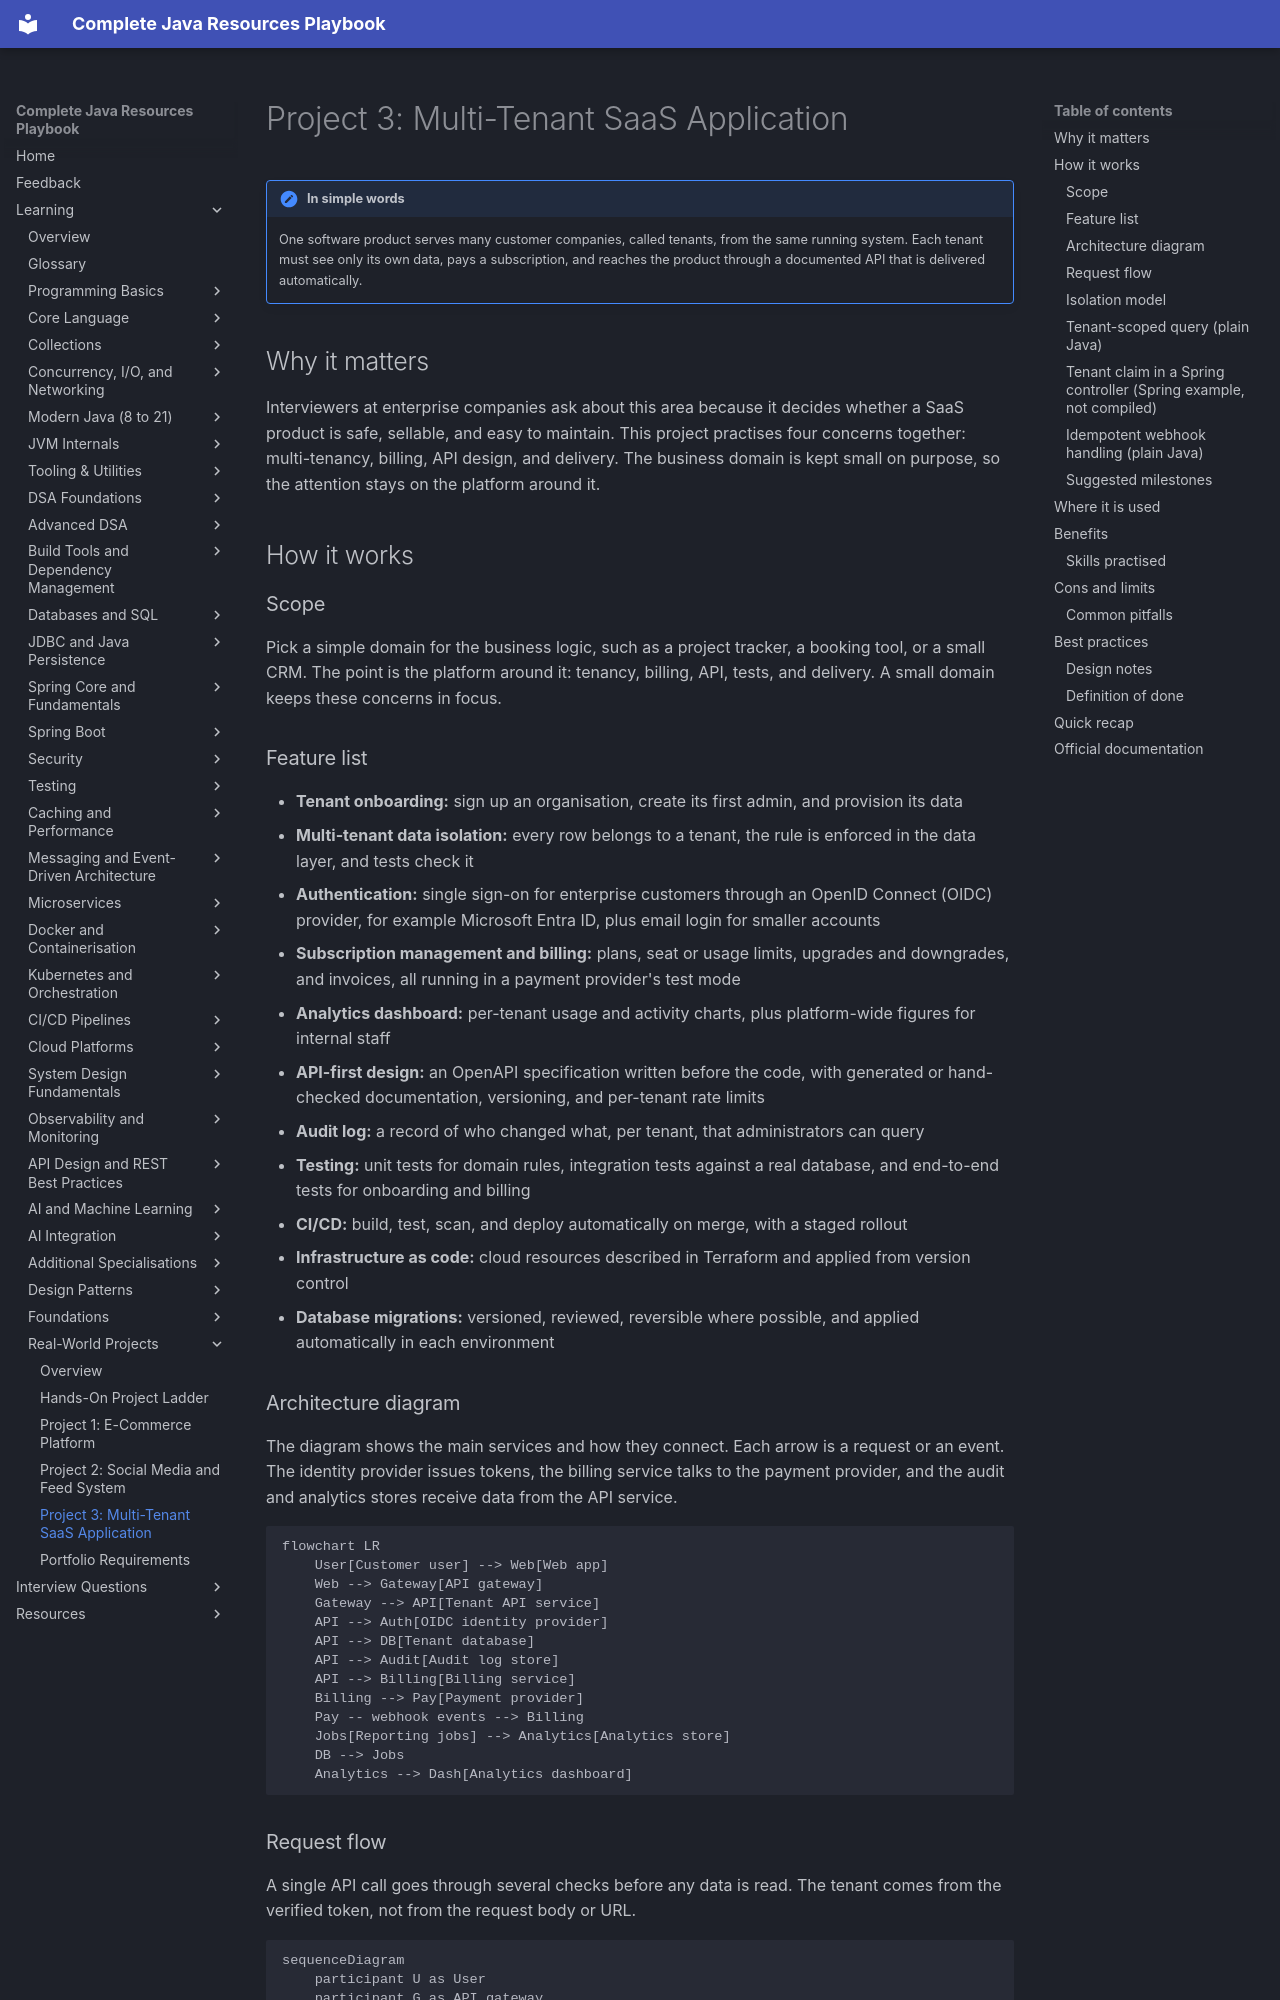

repository: AthiraMohan14/Complete-Java-Resource-PlayBook · page: learning/projects/saas-application/index.html · generator: mkdocs

# Project 3: Multi-Tenant SaaS Application

!!! note "In simple words"
    One software product serves many customer companies, called tenants, from the same running system. Each tenant must see only its own data, pays a subscription, and reaches the product through a documented API that is delivered automatically.

## Why it matters

Interviewers at enterprise companies ask about this area because it decides whether a SaaS product is safe, sellable, and easy to maintain. This project practises four concerns together: multi-tenancy, billing, API design, and delivery. The business domain is kept small on purpose, so the attention stays on the platform around it.

## How it works

### Scope

Pick a simple domain for the business logic, such as a project tracker, a booking tool, or a small CRM. The point is the platform around it: tenancy, billing, API, tests, and delivery. A small domain keeps these concerns in focus.

### Feature list

- **Tenant onboarding:** sign up an organisation, create its first admin, and provision its data
- **Multi-tenant data isolation:** every row belongs to a tenant, the rule is enforced in the data layer, and tests check it
- **Authentication:** single sign-on for enterprise customers through an OpenID Connect (OIDC) provider, for example Microsoft Entra ID, plus email login for smaller accounts
- **Subscription management and billing:** plans, seat or usage limits, upgrades and downgrades, and invoices, all running in a payment provider's test mode
- **Analytics dashboard:** per-tenant usage and activity charts, plus platform-wide figures for internal staff
- **API-first design:** an OpenAPI specification written before the code, with generated or hand-checked documentation, versioning, and per-tenant rate limits
- **Audit log:** a record of who changed what, per tenant, that administrators can query
- **Testing:** unit tests for domain rules, integration tests against a real database, and end-to-end tests for onboarding and billing
- **CI/CD:** build, test, scan, and deploy automatically on merge, with a staged rollout
- **Infrastructure as code:** cloud resources described in Terraform and applied from version control
- **Database migrations:** versioned, reviewed, reversible where possible, and applied automatically in each environment

### Architecture diagram

The diagram shows the main services and how they connect. Each arrow is a request or an event. The identity provider issues tokens, the billing service talks to the payment provider, and the audit and analytics stores receive data from the API service.

```mermaid
flowchart LR
    User[Customer user] --> Web[Web app]
    Web --> Gateway[API gateway]
    Gateway --> API[Tenant API service]
    API --> Auth[OIDC identity provider]
    API --> DB[Tenant database]
    API --> Audit[Audit log store]
    API --> Billing[Billing service]
    Billing --> Pay[Payment provider]
    Pay -- webhook events --> Billing
    Jobs[Reporting jobs] --> Analytics[Analytics store]
    DB --> Jobs
    Analytics --> Dash[Analytics dashboard]
```
